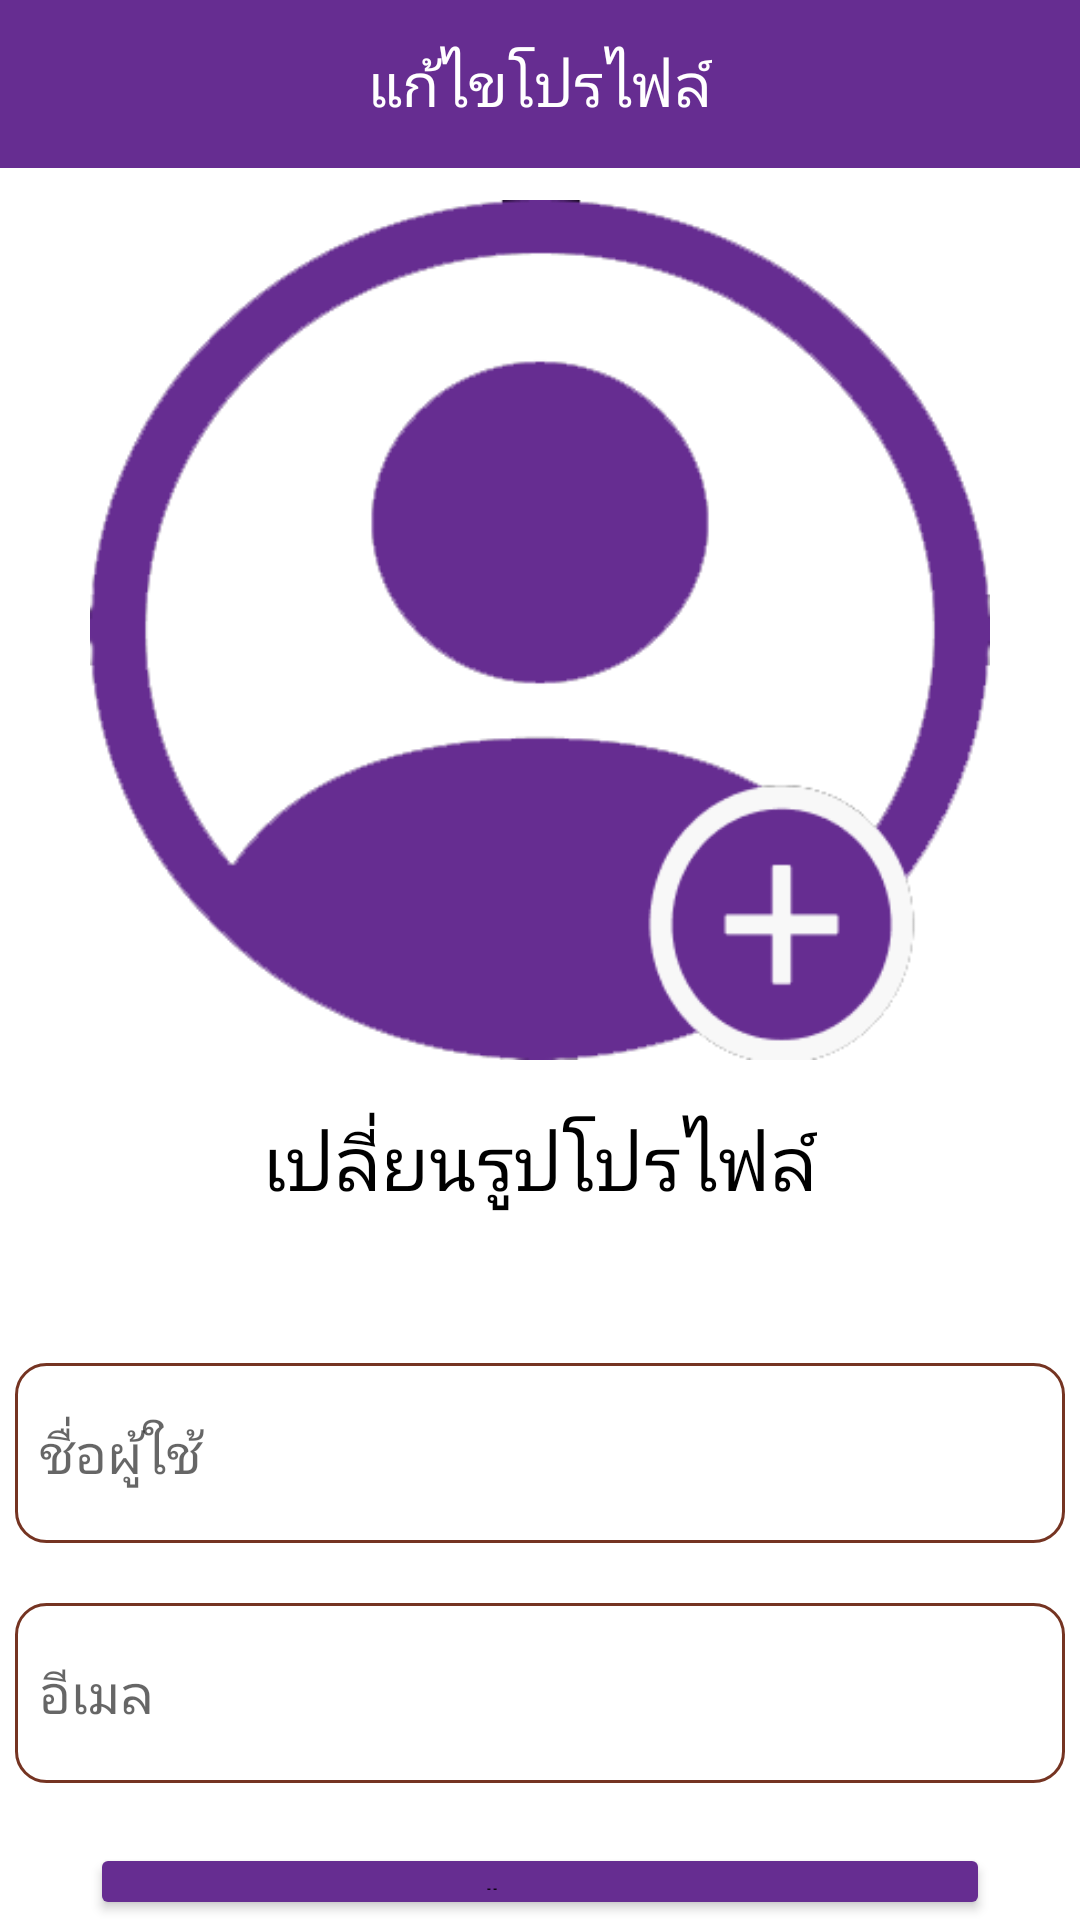

This screen was rendered from an Android layout file. Write that file and the resources it references.
<!-- AndroidManifest.xml: application theme Theme.Museum4Life -->
<!-- res/layout/activity_edit_profile.xml -->
<?xml version="1.0" encoding="utf-8"?>
<RelativeLayout xmlns:android="http://schemas.android.com/apk/res/android"
    xmlns:app="http://schemas.android.com/apk/res-auto"
    xmlns:tools="http://schemas.android.com/tools"
    android:layout_width="match_parent"
    android:layout_height="match_parent"
    tools:context=".Profile"
    android:id="@+id/drawer_layout"
    android:background="@color/white">

    <RelativeLayout
        android:layout_width="match_parent"
        android:layout_height="match_parent"
        android:orientation="vertical">


        <com.google.android.material.appbar.AppBarLayout
            android:layout_width="match_parent"
            android:layout_height="wrap_content">

            <RelativeLayout
                android:layout_width="match_parent"
                android:layout_height="match_parent">

                <androidx.appcompat.widget.Toolbar
                    android:id="@+id/toolbar"
                    android:layout_width="match_parent"
                    android:layout_height="wrap_content"
                    android:background="@color/museum"
                    android:minHeight="?attr/actionBarSize"
                    android:theme="?attr/actionBarTheme" />

                <ImageButton
                    android:id="@+id/back_btn"
                    android:layout_width="30dp"
                    android:layout_height="30dp"
                    android:layout_marginTop="15dp"
                    android:background="@color/museum"
                    android:scaleType="fitCenter"
                    android:src="@drawable/new_back" />

                <TextView
                    android:id="@+id/textView"
                    android:layout_width="wrap_content"
                    android:layout_height="wrap_content"
                    android:text="แก้ไขโปรไฟล์"
                    android:textColor="@color/white"
                    android:textSize="20dp"
                    android:layout_centerInParent="true"/>

                <ImageButton
                    android:id="@+id/setting"
                    android:layout_width="40dp"
                    android:layout_height="40dp"
                    android:layout_marginTop="10dp"
                    android:layout_marginLeft="285dp"
                    android:background="@color/museum"
                    android:scaleType="fitCenter"
                    android:src="@drawable/ic_setting" />

            </RelativeLayout>


        </com.google.android.material.appbar.AppBarLayout>


        <ImageView
            android:id="@+id/profile_image_edit"
            android:layout_width="300dp"
            android:layout_height="300dp"
            android:layout_centerHorizontal="true"
            android:layout_marginTop="60dp"
            android:layout_marginBottom="10dp"
            android:scaleType="fitCenter"
            android:src="@drawable/edit_profile" />


        <TextView
            android:id="@+id/edit_label"
            android:layout_width="wrap_content"
            android:layout_height="wrap_content"
            android:layout_marginBottom="50dp"
            android:layout_below="@+id/profile_image_edit"
            android:layout_centerHorizontal="true"
            android:text="เปลี่ยนรูปโปรไฟล์"
            android:textColor="@color/black"
            android:textSize="25dp"
             />

        <EditText
            android:id="@+id/edit_username"
            android:layout_width="350dp"
            android:layout_height="60dp"
            android:layout_below="@+id/edit_label"
            android:layout_centerHorizontal="true"
            android:layout_marginBottom="20dp"
            android:background="@drawable/custom_input"
            android:padding="8dp"
            android:hint="ชื่อผู้ใช้" />

        <EditText
            android:id="@+id/edit_email"
            android:layout_width="350dp"
            android:layout_height="60dp"
            android:layout_below="@+id/edit_username"
            android:layout_centerHorizontal="true"
            android:layout_marginBottom="20dp"
            android:background="@drawable/custom_input"
            android:padding="8dp"
            android:hint="อีเมล" />

        <Button
            android:id="@+id/confirm_edit"
            android:layout_width="300dp"
            android:layout_height="65dp"
            android:layout_centerHorizontal="true"
            android:text="ยืนยัน"
            android:textSize="20dp"
            android:backgroundTint="@color/museum"
            android:layout_below="@id/edit_email"/>


    </RelativeLayout>


</RelativeLayout>
<!-- resources referenced by this layout -->
<resources>
  <color name="black">#FF000000</color>
  <color name="museum">#662D91</color>
  <color name="white">#FFFFFFFF</color>
  <!-- drawable custom_input (drawable) -->
  <?xml version="1.0" encoding="utf-8"?>
  <selector xmlns:android="http://schemas.android.com/apk/res/android">
      <item android:state_enabled="true" android:state_focused="true">
  
          <shape android:shape="rectangle">
              <solid android:color="@color/white"/>
              <corners android:radius="10dp"/>
              <stroke android:color="@color/bg_edittext" android:width="1dp"/>
          </shape>
  
  
      </item>
  
      <item android:state_enabled="true">
          <shape android:shape="rectangle">
              <solid android:color="@color/white"/>
              <corners android:radius="10dp"/>
              <stroke android:color="@color/bg_edittext" android:width="1dp"/>
  
          </shape>
      </item>
  </selector>
  <!-- drawable edit_profile: png bitmap (drawable-v24, 18774 bytes) -->
  <style name="Theme.Museum4Life" parent="Theme.MaterialComponents.DayNight.NoActionBar">
          
          <item name="colorPrimary">@color/purple_500</item>
          <item name="colorPrimaryVariant">@color/purple_700</item>
          <item name="colorOnPrimary">@color/white</item>
          
          <item name="colorSecondary">@color/teal_200</item>
          <item name="colorSecondaryVariant">@color/teal_700</item>
          <item name="colorOnSecondary">@color/black</item>
          
          <item name="android:statusBarColor" tools:targetApi="l">?attr/colorPrimaryVariant</item>
          
      </style>
  <color name="bg_edittext">#753422</color>
  <color name="purple_500">#FF6200EE</color>
  <color name="purple_700">#FF3700B3</color>
  <color name="teal_200">#FF03DAC5</color>
  <color name="teal_700">#FF018786</color>
</resources>
